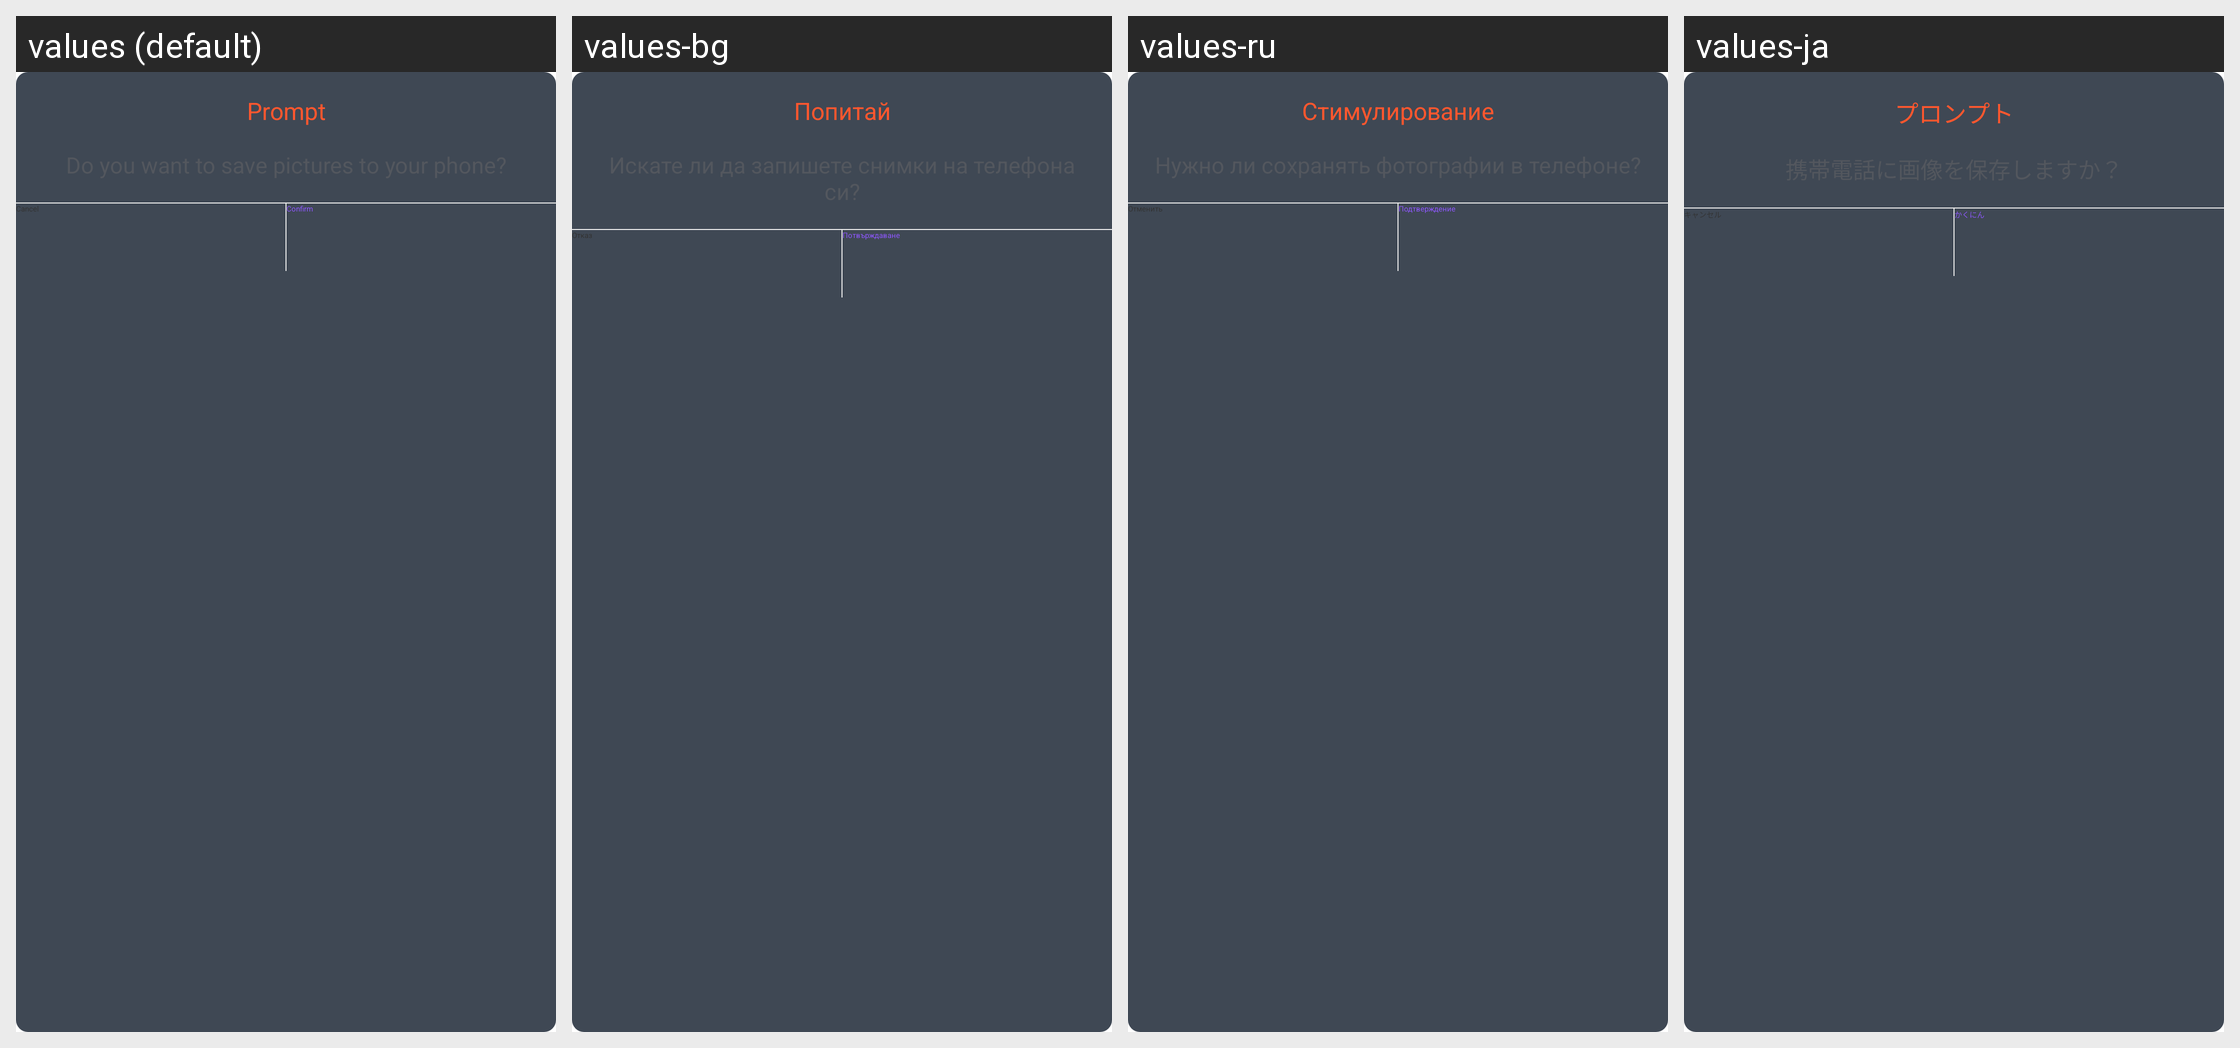

This grid shows one Android layout under several languages. Give, for every string resource on the screen, its name, the default text and each shown locale's text.
Android screen res/layout/ps_common_dialog.xml rendered under 4 locales, left to right: values (default), values-bg, values-ru, values-ja. Device: Nexus 5 (rendered at 1080×1920; each locale shown at half size, 540×960, under a caption strip naming it); theme Theme.MagicAI.
Other locales in the repository, not shown: values-af, values-am, values-ar, values-as, values-az, values-be, values-bn, values-bs, values-ca, values-cs, values-da, values-de, values-el, values-en, values-en-rAU, values-en-rGB, values-es, values-es-rUS, values-et, values-eu, values-fa, values-fi, values-fr, values-fr-rCA, values-gl, values-gu, values-hi, values-hr, values-hu, values-hy, values-in, values-is, values-it, values-iw, values-ja-rJP, values-ka, values-kk, values-km, values-kn, values-ko, values-ky, values-lo, values-lt, values-lv, values-mk, values-ml, values-mn, values-mr, values-ms, values-my, values-nb, values-ne, values-nl, values-or, values-pa, values-pl, values-pt, values-pt-rPT, values-ro, values-si, values-sk, values-sl, values-sq, values-sr, values-sv, values-sw, values-ta, values-te, values-th, values-tl, values-tr, values-uk, values-ur, values-uz, values-vi, values-zh, values-zh-rCN, values-zh-rHK, values-zh-rTW, values-zu.
Strings drawn on this screen, with the default value and each locale's value (text and hints the layout hard-codes, and strings that could not be matched under every locale, appear in the picture but are not listed):

ps_prompt
  values: Prompt
  values-bg: Попитай
  values-ru: Стимулирование
  values-ja: プロンプト

ps_cancel
  values: Cancel
  values-bg: Отказ
  values-ru: Отменить
  values-ja: キャンセル

ps_confirm
  values: Confirm
  values-bg: Потвърждаване
  values-ru: Подтверждение
  values-ja: かくにん
